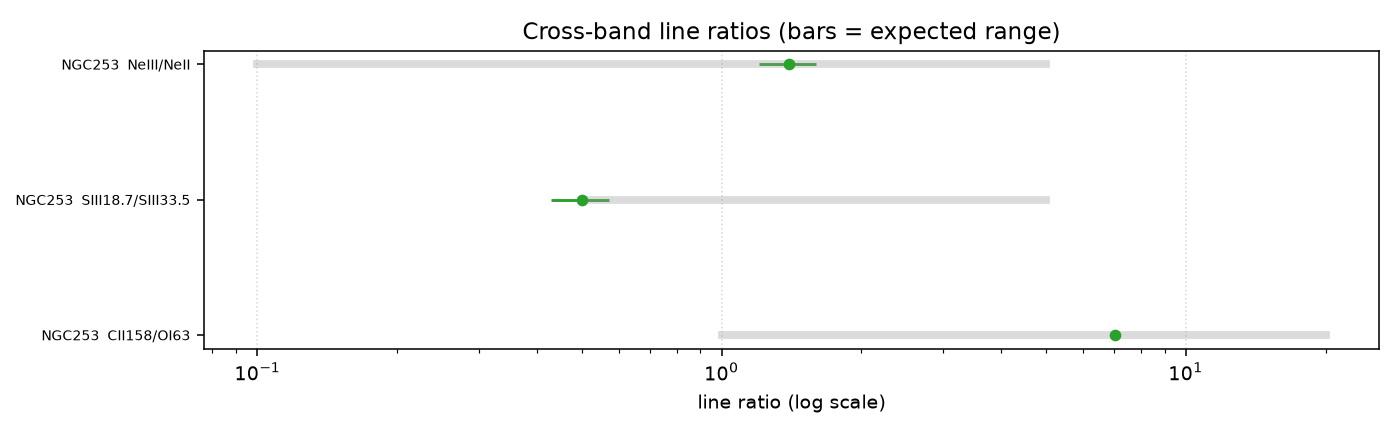

Source data for this figure (header and first rows):
object, ratio, value, err, expected_low, expected_high, note, consistent
NGC253, NeIII/NeII, 1.4, 0.198, 0.1, 5.0, ionization, True
NGC253, SIII18.7/SIII33.5, 0.5, 0.07071, 0.5, 5.0, density/PDR, True
NGC253, CII158/OI63, 7.027, 0.03932, 1.0, 20.0, PDR/AGN FIR, True
